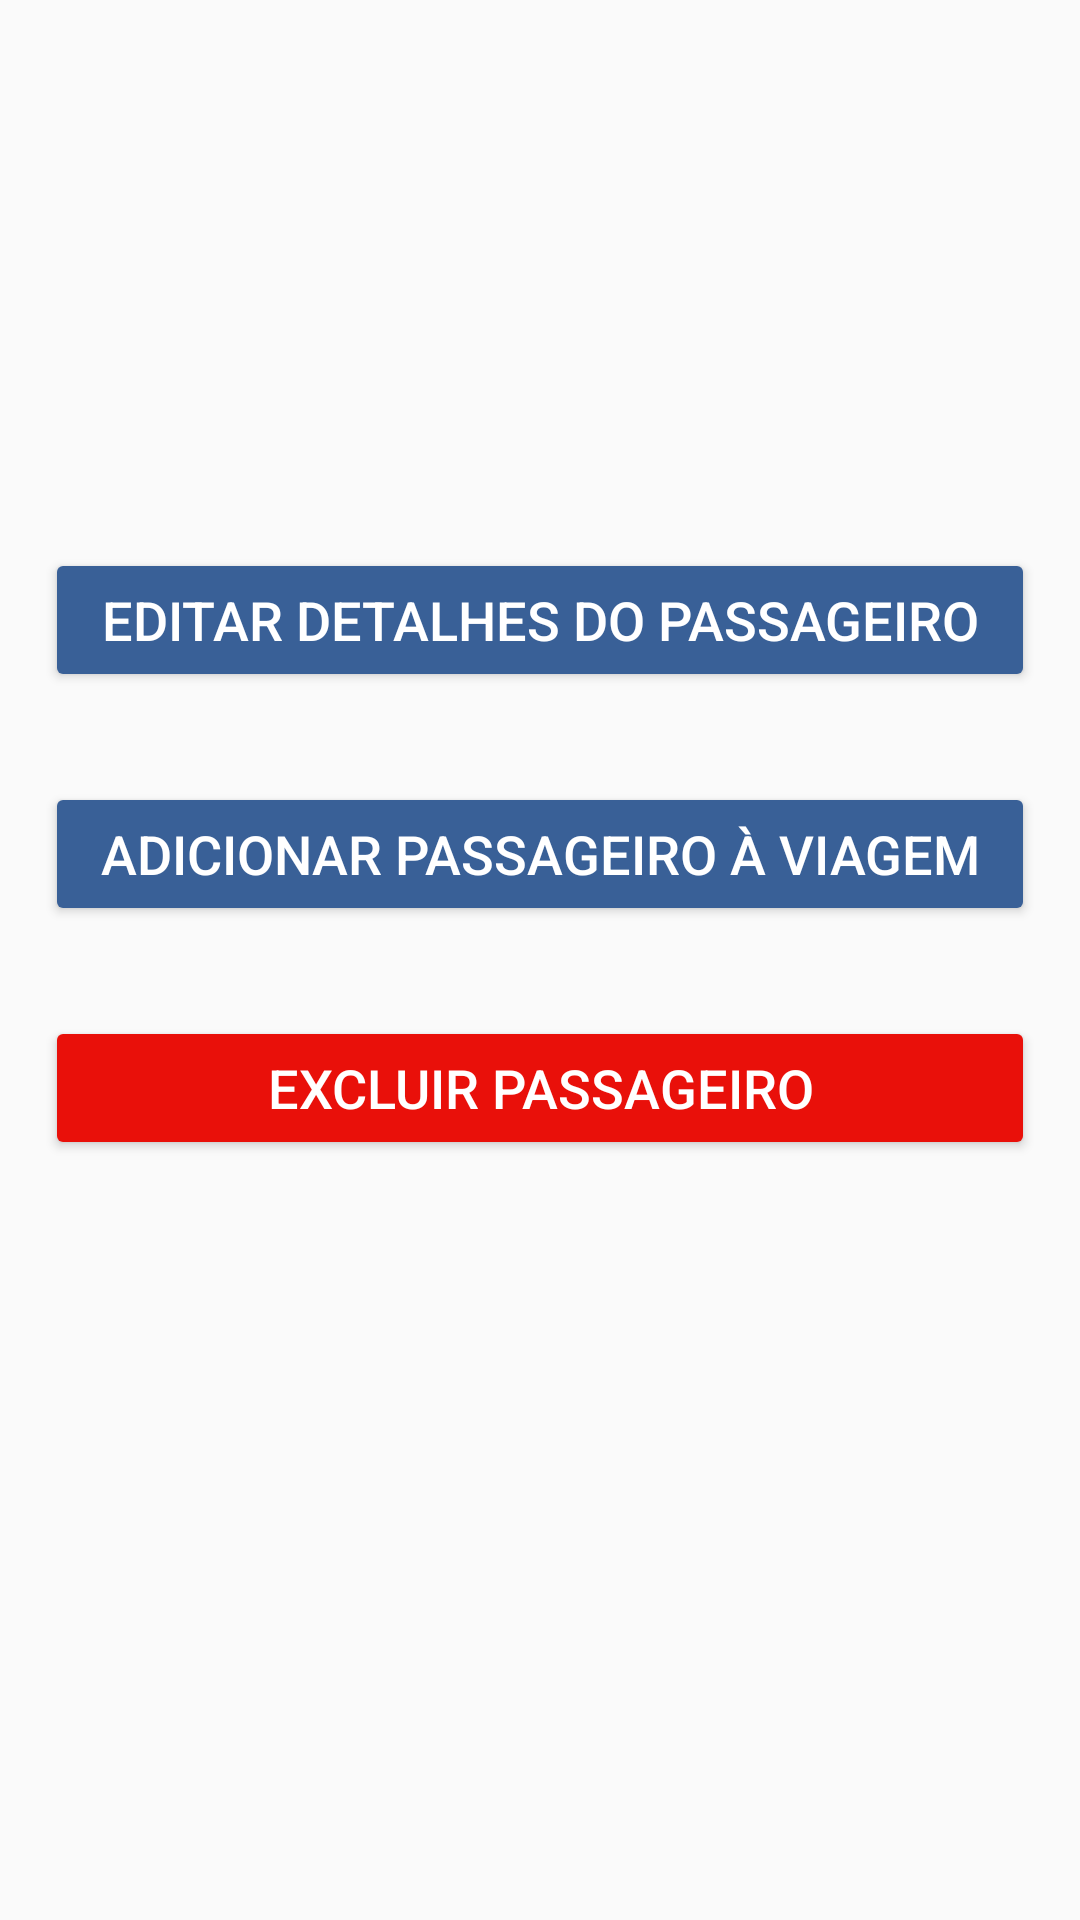

This screen was rendered from an Android layout file. Write that file and the resources it references.
<!-- AndroidManifest.xml: application theme AppTheme -->
<!-- res/layout/activity_passenger_details.xml -->
<?xml version="1.0" encoding="utf-8"?>
<androidx.constraintlayout.widget.ConstraintLayout xmlns:android="http://schemas.android.com/apk/res/android"
    xmlns:app="http://schemas.android.com/apk/res-auto"
    xmlns:tools="http://schemas.android.com/tools"
    android:layout_width="match_parent"
    android:layout_height="match_parent"
    tools:context=".PassengerDetails">

    <LinearLayout
        android:layout_width="match_parent"
        android:layout_height="match_parent"
        android:orientation="vertical"
        android:layout_marginTop="15dp"
        android:layout_marginLeft="15dp"
        android:layout_marginRight="15dp"
        tools:layout_editor_absoluteX="145dp"
        tools:layout_editor_absoluteY="317dp">

        <TextView
            android:id="@+id/labelPassengerDetailsName"
            android:layout_width="match_parent"
            android:layout_height="wrap_content"
            style="@style/DetailsLabelThemePrimary"
            android:text="" />

        <LinearLayout
            android:layout_width="match_parent"
            android:layout_height="wrap_content"
            android:orientation="horizontal">

            <TextView
                android:id="@+id/labelPassengerDetailsIdentity"
                style="@style/DetailsLabelThemeSecondary"
                android:layout_width="wrap_content"
                android:layout_height="wrap_content"
                android:layout_weight="1" />

            <TextView
                android:id="@+id/labelPassengerDetailsIdType"
                style="@style/DetailsLabelThemeSecondary"
                android:layout_width="wrap_content"
                android:layout_height="wrap_content"
                android:layout_weight="1"
                android:gravity="right" />
        </LinearLayout>

        <TextView
            android:id="@+id/labelPassengerDetailsBirthdate"
            style="@style/DetailsLabelThemeSecondary"
            android:layout_width="match_parent"
            android:layout_height="wrap_content" />

        <TextView
            android:id="@+id/labelPassengerDetailsPhone"
            style="@style/DetailsLabelThemeSecondary"
            android:layout_width="match_parent"
            android:layout_height="wrap_content" />

        <TextView
            android:id="@+id/labelPassengerDetailsAddress"
            style="@style/DetailsLabelThemeSecondary"
            android:layout_width="match_parent"
            android:layout_height="wrap_content" />

        <androidx.appcompat.widget.AppCompatButton
            android:id="@+id/buttonEditPassenger"
            style="@style/MainScreenButtonTheme"
            android:layout_marginTop="30dp"
            android:layout_width="match_parent"
            android:layout_height="wrap_content"
            android:backgroundTint="@color/colorPrimary"
            android:text="@string/button_editPassenger" />

        <androidx.appcompat.widget.AppCompatButton
            android:id="@+id/buttonAddPassengerToTrip"
            style="@style/MainScreenButtonTheme"
            android:layout_width="match_parent"
            android:layout_marginTop="30dp"
            android:layout_height="wrap_content"
            android:backgroundTint="@color/colorPrimary"
            android:text="@string/button_addPassengerToTrip" />

        <androidx.appcompat.widget.AppCompatButton
            android:id="@+id/buttonDeletePassenger"
            style="@style/MainScreenButtonTheme"
            android:layout_width="match_parent"
            android:layout_marginTop="30dp"
            android:layout_height="wrap_content"
            android:backgroundTint="@color/redAchtung"
            android:text="@string/button_deletePassenger" />

        <ProgressBar
            android:id="@+id/loadDeletePassenger"
            android:layout_marginTop="10dp"
            android:layout_width="match_parent"
            android:layout_height="wrap_content"
            android:visibility="invisible" />
    </LinearLayout>
</androidx.constraintlayout.widget.ConstraintLayout>
<!-- resources referenced by this layout -->
<resources>
  <color name="colorPrimary">#396097</color>
  <color name="redAchtung">#E9100A</color>
  <string name="button_addPassengerToTrip">Adicionar passageiro à viagem</string>
  <string name="button_deletePassenger">Excluir passageiro</string>
  <string name="button_editPassenger">Editar detalhes do passageiro</string>
  <style name="DetailsLabelThemePrimary">
          <item name="android:textColor">@color/colorPrimaryDark</item>
          <item name="android:textSize">30dp</item>
      </style>
  <style name="DetailsLabelThemeSecondary">
          <item name="android:textSize">18dp</item>
          <item name="android:textColor">@color/colorPrimary</item>
      </style>
  <style name="MainScreenButtonTheme">
          <item name="android:textColor">@color/white</item>
          <item name="android:textSize">18dp</item>
      </style>
  <style name="AppTheme" parent="Theme.AppCompat.Light.NoActionBar">
          
          <item name="colorPrimary">@color/colorPrimary</item>
          <item name="colorPrimaryDark">@color/colorPrimaryDark</item>
          <item name="colorAccent">@color/colorAccent</item>
      </style>
  <color name="colorPrimaryDark">#274266</color>
  <color name="white">#FFFFFF</color>
  <color name="colorAccent">#04171B</color>
</resources>
